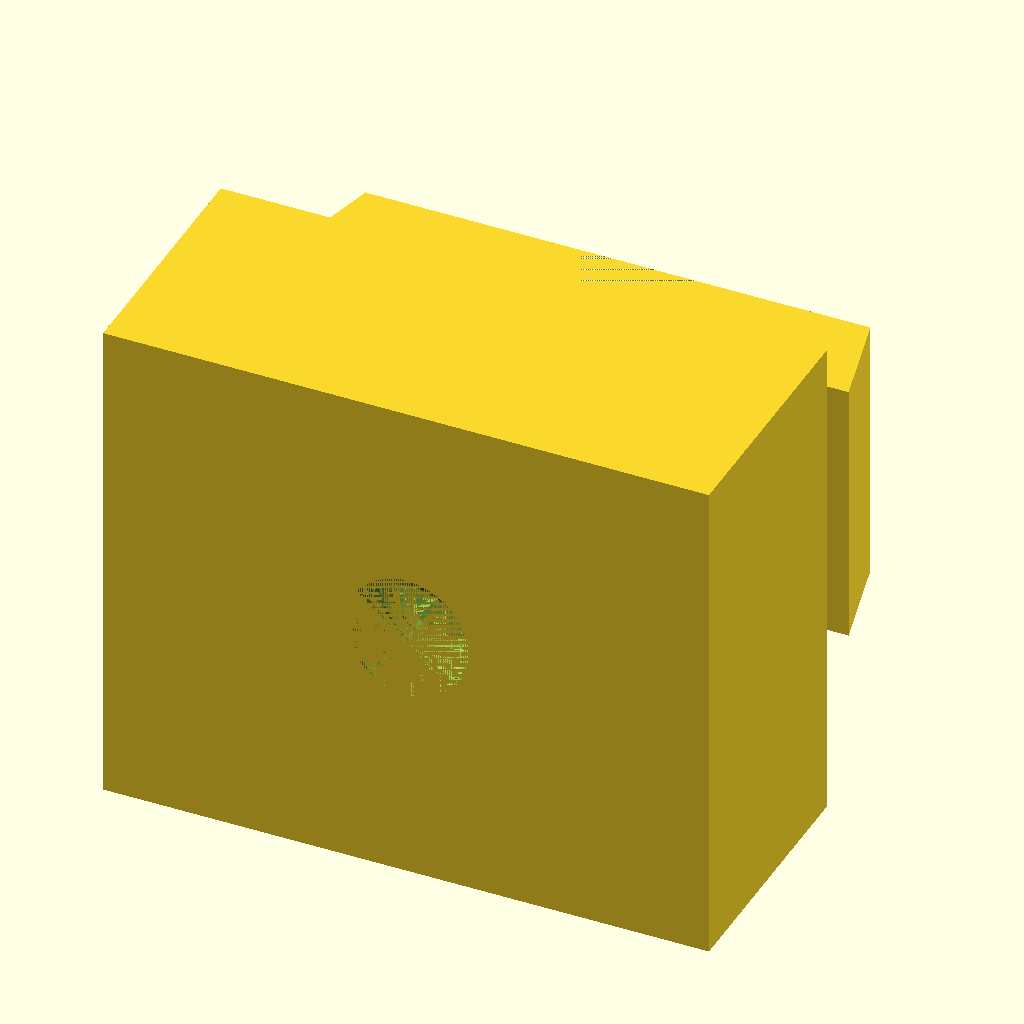
Cell 1: the model at its default parameters.
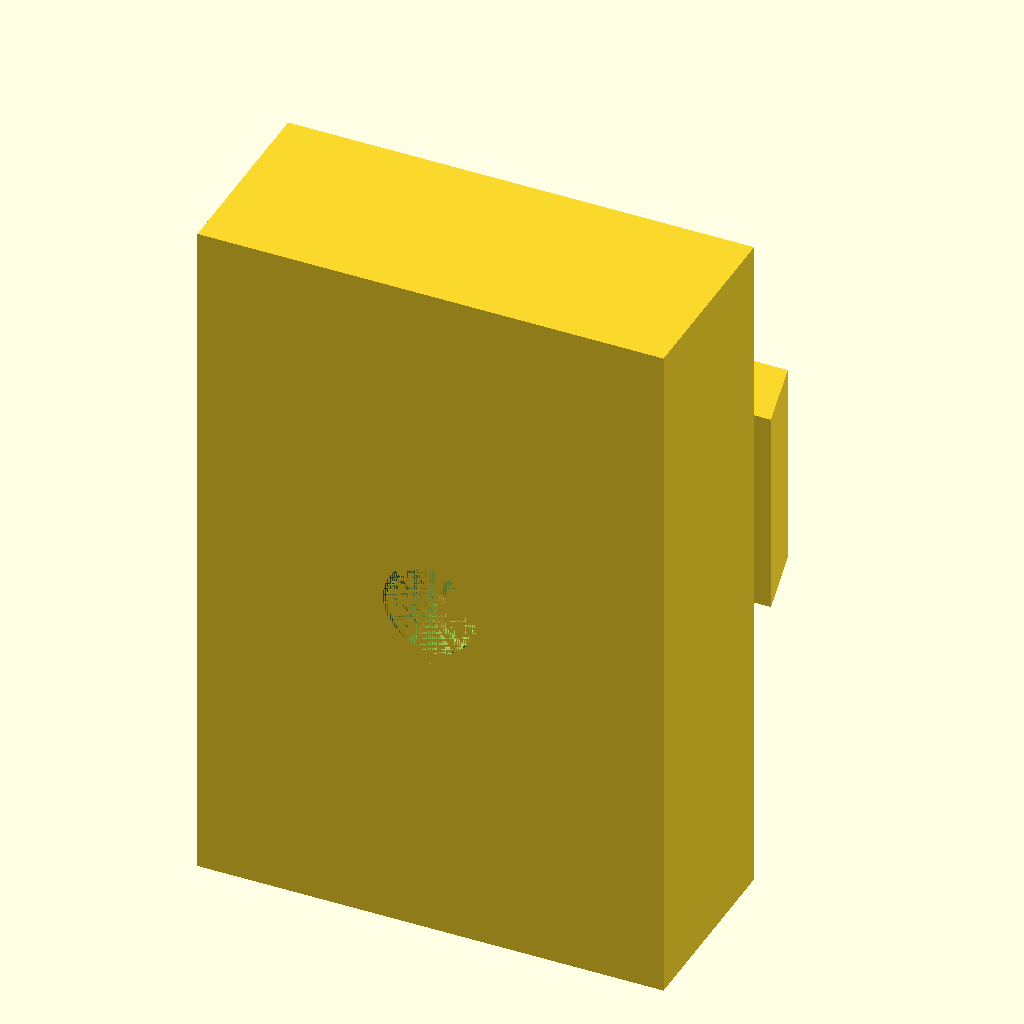
Cell 2: width = 48 (everything else at default).
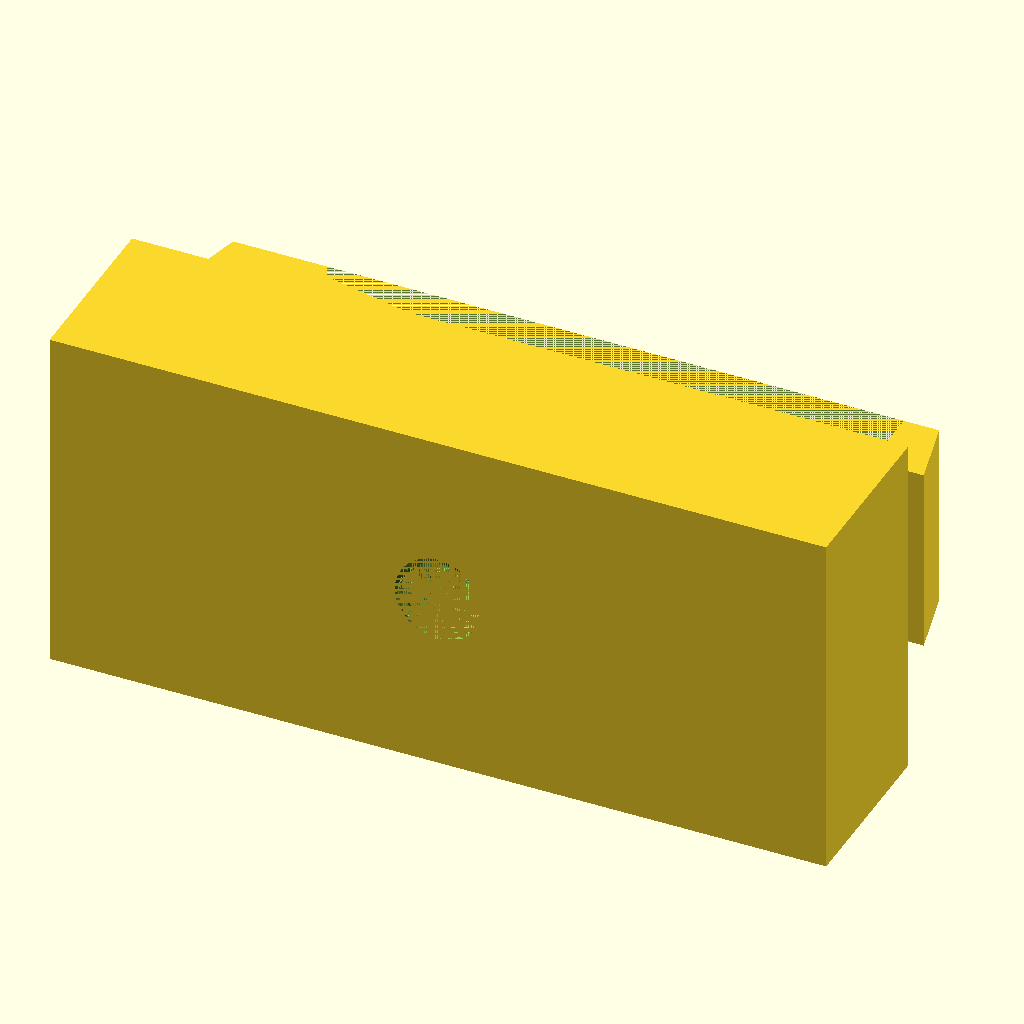
Cell 3: the same model with length = 60.
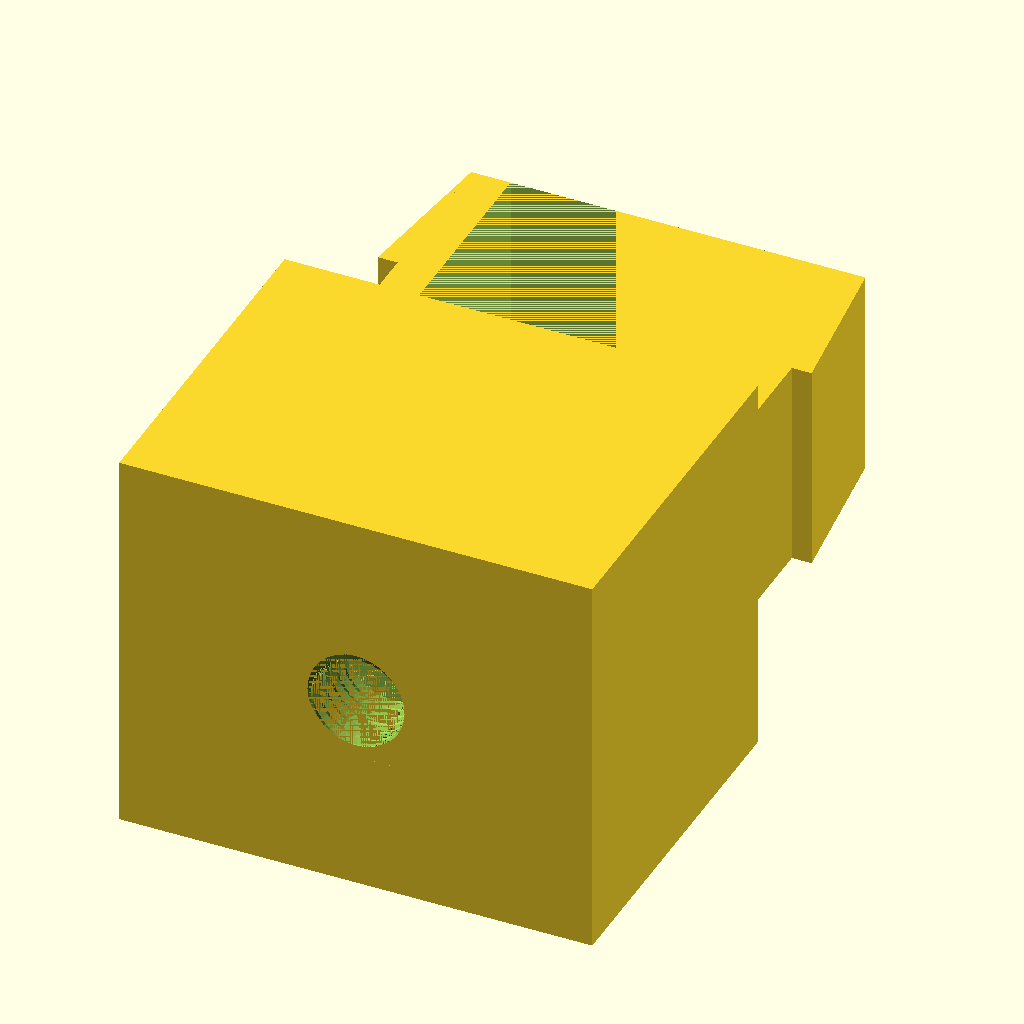
Cell 4: height = 24 (everything else at default).
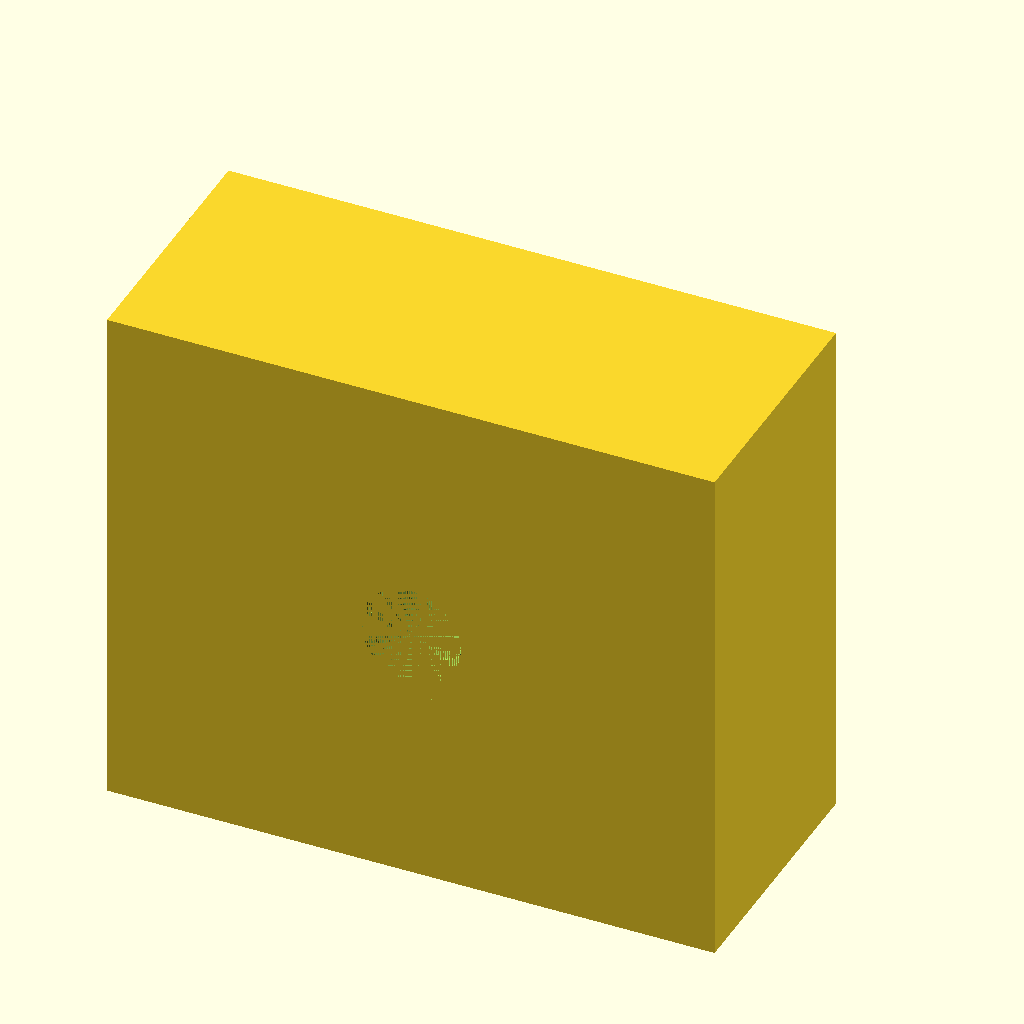
Cell 5: thickness = 6 (everything else at default).
All cells are drawn from the same view direction (rotation 55°, 0°, 25°, orthographic, colour scheme Cornfield), but the view is re-fitted for each cell, so position and scale can differ between cells as well as the parameter.
The OpenSCAD source (tools/smartphone-car-holder.scad):
include <../lib/threads.scad>
 
width = 24;
length = 30;
height = 12;
thickness = 3;

thredRadius = 5;

cantileverWidth = 16;
cantileverLength = 1.5;
cantileverRatio = (1 - (cantileverWidth / width)) / 2;
echo(cantileverRatio);

$fn=100;

module filleting() {
    difference() {
        translate([0, 0, 0]) cube([cantileverLength, cantileverWidth, cantileverLength]);
        rotate([-90, 0, 0]) cylinder(r=0.5 * thickness, cantileverWidth);
    }
}

translate([0, 0, thickness]) rotate([90, 0, 0]) {
    difference() {
        translate([0, cantileverRatio * width, 0]) cube([length, cantileverWidth, height]);
        translate([thickness, cantileverRatio * width, 0]) cube([length - 2 * thickness, cantileverWidth, height]);
    }

    translate([-thickness, -thickness, height]) difference() {
        cube([length + 2 * thickness, width +  2 * thickness, height + thickness]);
        translate([3 * thickness, 3 * thickness, 0]) cube([length - 4 * thickness, width - 4 * thickness, height - thickness]);
        translate([length/2 + thickness, width/2 + thickness, height - thickness]) metric_thread (diameter=8, pitch=1, length=2 * thickness, internal=true);    
    }
        

    polyhedron(
        points=[
            [0, cantileverRatio * width, 0.5 * height],
            [0, (1 - cantileverRatio) * width, 0.5 * height],
            [-cantileverLength, (1-cantileverRatio) * width, 0.5 * height],
            [-cantileverLength, cantileverRatio * width, 0.5 * height],
            [0, cantileverRatio * width, 0],
            [0, (1 - cantileverRatio) * width, 0]
        ],
        faces=[[0,1,2,3],[5,4,3,2],[0,4,5,1],[0,3,4],[5,2,1]]
    );

    polyhedron(
        points=[
            [length, cantileverRatio * width, 0.5 * height],
            [length, (1 - cantileverRatio) * width, 0.5 * height],
            [length + cantileverLength, (1 - cantileverRatio) * width, 0.5 * height],
            [length + cantileverLength, cantileverRatio * width, 0.5 * height],
            [length, cantileverRatio * width, 0],
            [length, (1 - cantileverRatio) * width, 0]
        ],
        faces=[[0,1,2,3],[5,4,3,2],[0,4,5,1],[0,3,4],[5,2,1]]
    );

    translate([-cantileverLength, cantileverRatio * width, height - cantileverLength]) filleting();
    translate([length - 1.5 * thickness , cantileverRatio * width, height - cantileverLength]) filleting();
    translate([1.5 * thickness, cantileverRatio * width + cantileverWidth, height - cantileverLength]) rotate([0, 0, 180]) filleting();
    translate([length + 0.5 * thickness, cantileverRatio * width + cantileverWidth, height - cantileverLength]) rotate([0, 0, 180]) filleting();
}
Parameter table extracted from the source (name, type, default, range or options):
width: number, default 24
length: number, default 30
height: number, default 12
thickness: number, default 3
thredRadius: number, default 5
cantileverWidth: number, default 16
cantileverLength: number, default 1.5
